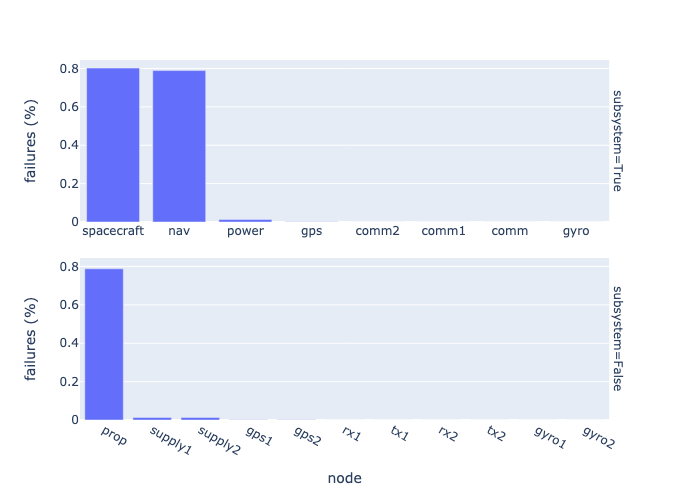

Source data for this figure (header and first rows):
n, spacecraft, comm, comm1, rx1, tx1, comm2, rx2, tx2, nav, prop, gyro, gyro1, gyro2, gps, gps1, gps2, power, supply1, supply2
0, True, False, False, False, False, False, False, False, True, True, False, False, False, False, False, False, False, False, False
1, True, False, False, False, False, False, False, False, True, True, False, False, False, False, False, False, False, False, False
2, True, False, False, False, False, False, False, False, True, True, False, False, False, False, False, False, False, False, False
3, True, False, False, False, False, False, False, False, True, True, False, False, False, False, False, False, False, False, False
4, True, False, False, False, False, False, False, False, True, True, False, False, False, False, False, False, False, False, False
5, True, False, False, False, False, False, False, False, True, True, False, False, False, False, False, False, False, False, False
6, True, False, False, False, False, False, False, False, True, True, False, False, False, False, False, False, False, False, False
7, True, False, False, False, False, False, False, False, True, True, False, False, False, False, False, False, False, False, False
8, True, False, False, False, False, False, False, False, True, True, False, False, False, False, False, False, False, False, False
9, False, False, False, False, False, False, False, False, False, False, False, False, False, False, False, False, False, False, False
10, False, False, False, False, False, False, False, False, False, False, False, False, False, False, False, False, False, False, False
11, True, False, False, False, False, False, False, False, True, True, False, False, False, False, False, False, False, False, False
12, False, False, False, False, False, False, False, False, False, False, False, False, False, False, False, False, False, False, False
13, True, False, False, False, False, False, False, False, True, True, False, False, False, False, False, False, False, False, False
14, True, False, False, False, False, False, False, False, True, True, False, False, False, False, False, False, False, False, False
15, True, False, False, False, False, False, False, False, True, True, False, False, False, False, False, False, False, False, False
16, True, False, False, False, False, False, False, False, True, True, False, False, False, False, False, False, False, False, False
17, True, False, False, False, False, False, False, False, True, True, False, False, False, False, False, False, False, False, False
18, True, False, False, False, False, False, False, False, True, True, False, False, False, False, False, False, False, False, False
19, True, False, False, False, False, False, False, False, True, True, False, False, False, False, False, False, False, False, False
20, True, False, False, False, False, False, False, False, True, True, False, False, False, False, False, False, False, False, False
21, True, False, False, False, False, False, False, False, True, True, False, False, False, False, False, False, False, False, False
22, True, False, False, False, False, False, False, False, True, True, False, False, False, False, False, False, False, False, False
23, True, False, False, False, False, False, False, False, True, True, False, False, False, False, False, False, False, False, False
24, False, False, False, False, False, False, False, False, False, False, False, False, False, False, False, False, False, False, False
25, True, False, False, False, False, False, False, False, True, True, False, False, False, False, False, False, False, False, False
26, True, False, False, False, False, False, False, False, True, True, False, False, False, False, False, False, False, False, False
27, True, False, False, False, False, False, False, False, True, True, False, False, False, False, False, False, False, False, False
28, True, False, False, False, False, False, False, False, True, True, False, False, False, False, False, False, False, False, False
29, False, False, False, False, False, False, False, False, False, False, False, False, False, False, False, False, False, False, False
30, True, False, False, False, False, False, False, False, True, True, False, False, False, False, False, False, False, False, False
31, True, False, False, False, False, False, False, False, True, True, False, False, False, False, False, False, False, False, False
32, True, False, False, False, False, False, False, False, True, True, False, False, False, False, False, False, False, False, False
33, False, False, False, False, False, False, False, False, False, False, False, False, False, False, False, False, False, False, False
34, True, False, False, False, False, False, False, False, True, True, False, False, False, False, False, False, False, False, False
35, True, False, False, False, False, False, False, False, True, True, False, False, False, False, False, False, False, False, False
36, True, False, False, False, False, False, False, False, True, True, False, False, False, False, False, False, False, False, False
37, True, False, False, False, False, False, False, False, True, True, False, False, False, False, False, False, False, False, False
38, True, False, False, False, False, False, False, False, True, True, False, False, False, False, False, False, False, False, False
39, True, False, False, False, False, False, False, False, True, True, False, False, False, False, False, False, False, False, False
40, True, False, False, False, False, False, False, False, True, True, False, False, False, False, False, False, False, False, False
41, True, False, False, False, False, False, False, False, True, True, False, False, False, False, False, False, False, False, False
42, True, False, False, False, False, False, False, False, True, True, False, False, False, False, False, False, False, False, False
43, True, False, False, False, False, False, False, False, True, True, False, False, False, False, False, False, False, False, False
44, True, False, False, False, False, False, False, False, True, True, False, False, False, False, False, False, False, False, False
45, False, False, False, False, False, False, False, False, False, False, False, False, False, False, False, False, False, False, False
46, True, False, False, False, False, False, False, False, True, True, False, False, False, False, False, False, False, False, False
47, True, False, False, False, False, False, False, False, True, True, False, False, False, False, False, False, False, False, False
48, False, False, False, False, False, False, False, False, False, False, False, False, False, False, False, False, False, False, False
49, True, False, False, False, False, False, False, False, True, True, False, False, False, False, False, False, False, False, False
50, True, False, False, False, False, False, False, False, False, False, False, False, False, False, False, False, True, True, True
51, True, False, False, False, False, False, False, False, True, True, False, False, False, False, False, False, False, False, False
52, False, False, False, False, False, False, False, False, False, False, False, False, False, False, False, False, False, False, False
53, True, False, False, False, False, False, False, False, True, True, False, False, False, False, False, False, False, False, False
54, True, False, False, False, False, False, False, False, True, True, False, False, False, False, False, False, False, False, False
55, True, False, False, False, False, False, False, False, True, True, False, False, False, False, False, False, False, False, False
56, True, False, False, False, False, False, False, False, True, True, False, False, False, False, False, False, False, False, False
57, True, False, False, False, False, False, False, False, True, True, False, False, False, False, False, False, False, False, False
58, True, False, False, False, False, False, False, False, True, True, False, False, False, False, False, False, False, False, False
59, True, False, False, False, False, False, False, False, True, True, False, False, False, False, False, False, False, False, False
... 940 more rows
